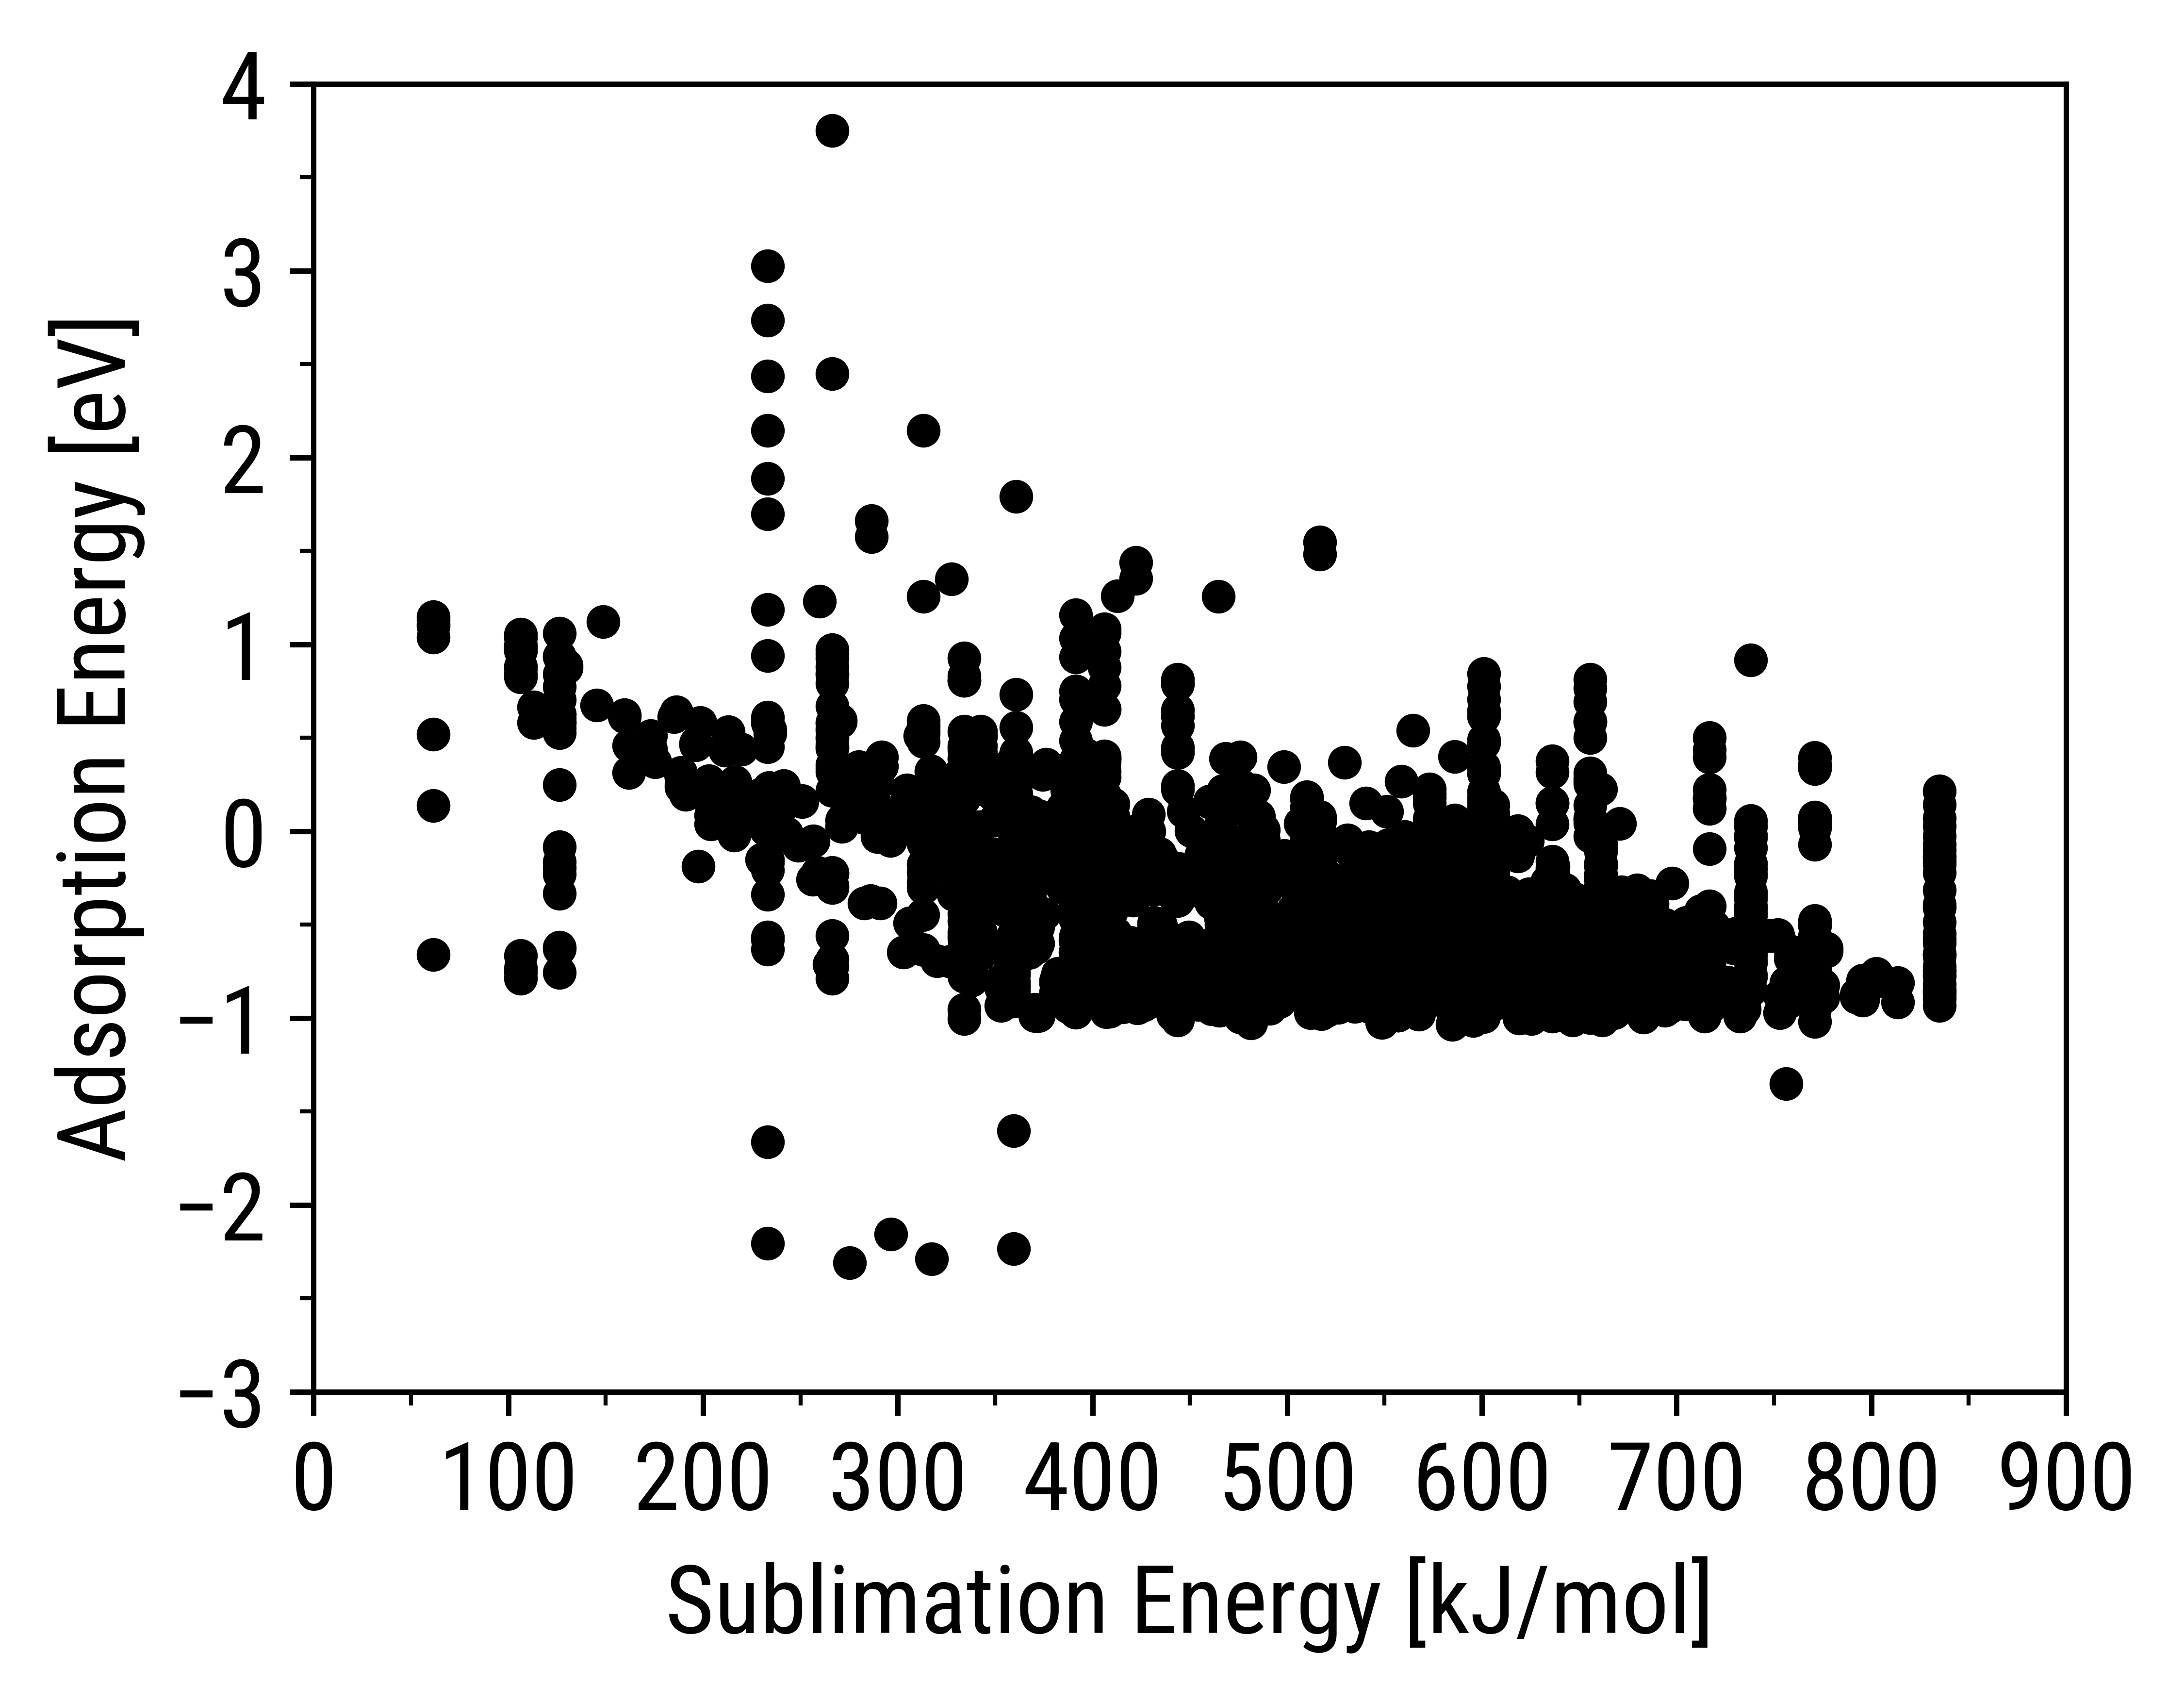

The data file committed next to this chart (first rows):
Sublimation Energy, reaction energy (eV)
266.3, 0.8449
266.3, 0.4622
266.3, 0.3553
266.3, 0.3382
266.3, 0.9706
342.5, 0.5089
266.3, 0.3196
342.5, 0.3198
291.7, 0.3971
291.7, 0.3478
317.1, 0.3211
317.1, 0.3199
266.3, 0.88
106.3, 0.9715
266.3, 0.5776
186.3, 0.6376
186.3, 0.631
213, 0.518
213, 0.5323
159.6, 0.6113
159.6, 0.6225
266.3, 0.7909
266.3, 0.5027
391.2, -0.237
307.9, 0.044
307.9, 0.07485
307.9, 0.04463
266.3, 0.8377
266.3, 0.4947
313.1, 0.07706
289.7, 0.2542
281.9, 0.1944
281.9, 0.1845
297.5, 0.07342
297.5, 0.05198
360.8, 0.2734
266.3, -0.302
360.8, -0.2784
297.8, 0.0746
297.8, 0.02009
329.3, -0.3071
329.3, 0.01993
655.5, 0.06352
266.3, -0.7878
655.5, -0.7885
396, 0.03308
396, -0.09521
266.3, 0.9277
61.49, 1.147
129.8, 0.8891
129.8, 0.8759
586, -0.3156
372.9, 0.0797
266.3, -0.2253
586, -0.2264
372.9, -0.2216
266.3, 0.4472
406.2, 0.2917
266.3, -0.5577
406.2, -0.5528
... 1,837 more rows
